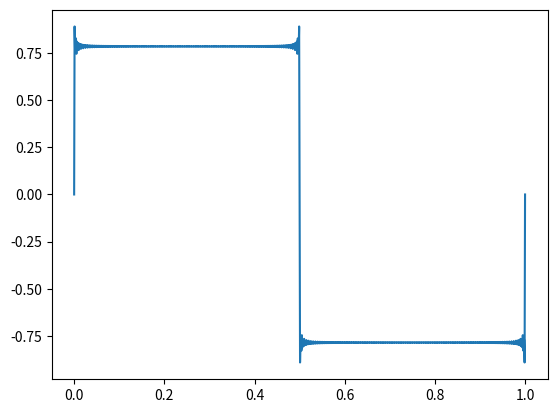

Recreate this plot in Python.

import numpy as np
from matplotlib import pyplot as plt


def square_wave(N=200):
    frequency = 1001
    xs = np.linspace(0, 1, frequency)
    y = np.zeros(frequency)
    for i in range(N):
        n = i*2 + 1
        y_new = np.sin(2*np.pi*xs*n)/n
        y = y + y_new
    plt.plot(xs, y)
    plt.show()


square_wave()



